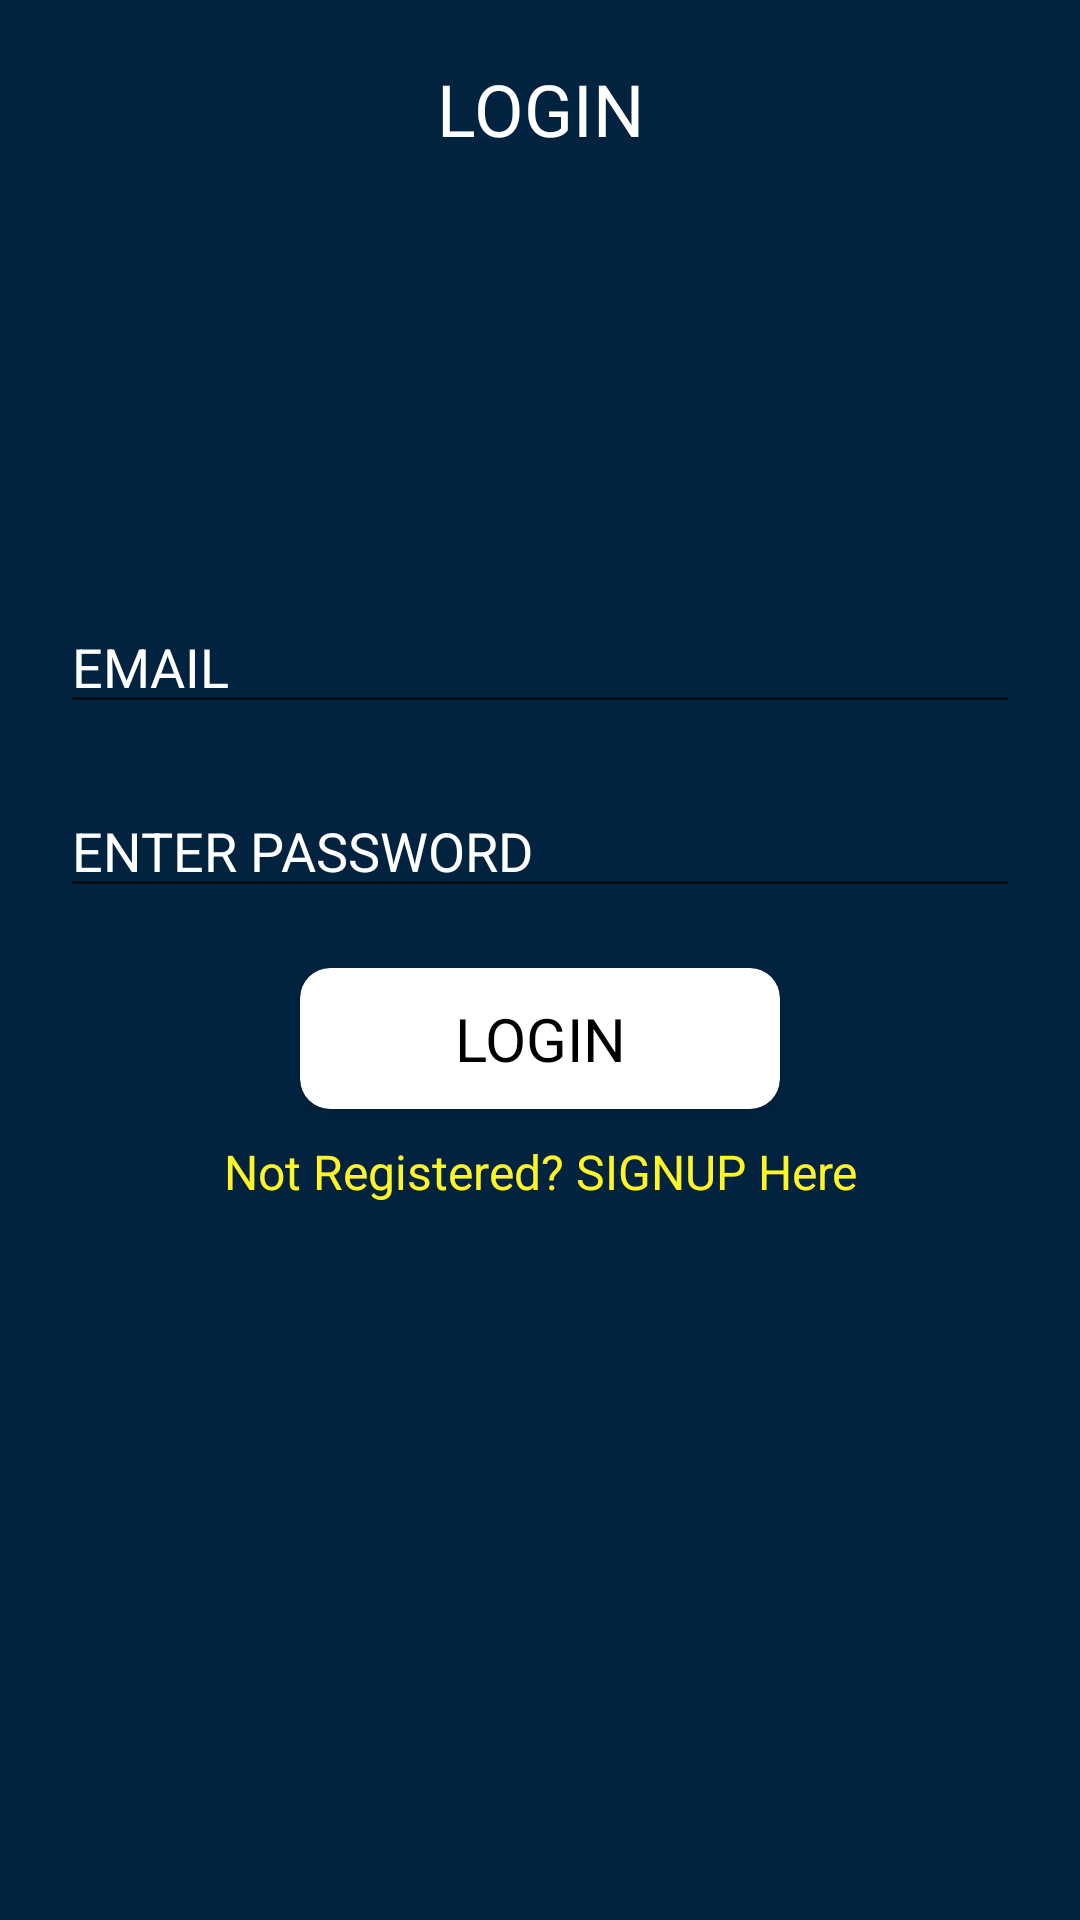

Android layout source for this screen:
<!-- AndroidManifest.xml: application theme Theme.Plutusecurus -->
<!-- res/layout/activity_login.xml -->
<?xml version="1.0" encoding="utf-8"?>
<androidx.constraintlayout.widget.ConstraintLayout xmlns:android="http://schemas.android.com/apk/res/android"
    xmlns:app="http://schemas.android.com/apk/res-auto"
    xmlns:tools="http://schemas.android.com/tools"
    android:layout_width="match_parent"
    android:layout_height="match_parent"
    tools:context=".activities.LoginActivity"
    android:background="#012340">
    <TextView
        android:layout_width="wrap_content"
        android:layout_height="wrap_content"
        android:id="@+id/log_in"
        android:text="LOGIN"
        app:layout_constraintTop_toTopOf="parent"
        app:layout_constraintStart_toStartOf="parent"
        android:textColor="@color/white"
        android:textSize="24sp"
        app:layout_constraintEnd_toEndOf="parent"
        android:layout_marginTop="20dp"/>
    <EditText
        android:layout_width="match_parent"
        android:layout_height="wrap_content"
        android:id="@+id/login_email"
        android:layout_marginHorizontal="20dp"
        app:layout_constraintStart_toStartOf="parent"
        app:layout_constraintBottom_toTopOf="@id/login_pass"
        android:layout_marginBottom="20dp"
        android:textColorHint="@color/white"
        android:inputType="textEmailAddress"
        android:hint="EMAIL"/>
    <EditText
        android:layout_width="match_parent"
        android:layout_height="wrap_content"
        android:id="@+id/login_pass"
        android:layout_marginHorizontal="20dp"
       app:layout_constraintBottom_toTopOf="@id/login_button"
        app:layout_constraintStart_toStartOf="parent"
        android:layout_marginBottom="20dp"
        android:inputType="textPassword"
        android:textColorHint="@color/white"
        android:hint="ENTER PASSWORD"/>
    <androidx.cardview.widget.CardView
        android:layout_width="match_parent"
        android:layout_height="wrap_content"
        android:id="@+id/login_button"
        android:layout_marginHorizontal="100dp"
        app:layout_constraintTop_toBottomOf="@id/log_in"
        app:layout_constraintStart_toStartOf="parent"
        app:layout_constraintBottom_toBottomOf="parent"
        android:backgroundTint="@color/white"
        app:cardCornerRadius="10dp"
        android:clickable="true"
        android:focusable="true">
        <TextView
            android:layout_width="match_parent"
            android:layout_height="match_parent"
            android:text="LOGIN"
            android:gravity="center"
            android:textSize="20sp"
            android:textColor="@color/black"
            android:paddingVertical="10dp"/>
    </androidx.cardview.widget.CardView>

    <TextView
        android:layout_width="match_parent"
        android:layout_height="wrap_content"
        android:id="@+id/signup_redirect"
        app:layout_constraintTop_toBottomOf="@id/login_button"
        android:layout_marginTop="10dp"
        android:textSize="16dp"
        android:textColor="#FFF425"
        android:text="Not Registered? SIGNUP Here"
        android:gravity="center"
        android:clickable="true"
        android:focusable="true"/>
    <ProgressBar
        android:layout_width="wrap_content"
        android:layout_height="wrap_content"
        android:id="@+id/login_progressbar"
        app:layout_constraintTop_toBottomOf="@id/signup_redirect"
        app:layout_constraintStart_toStartOf="parent"
        app:layout_constraintEnd_toEndOf="parent"
        android:layout_marginTop="30dp"
        android:visibility="invisible"/>

</androidx.constraintlayout.widget.ConstraintLayout>
<!-- resources referenced by this layout -->
<resources>
  <color name="black">#FF000000</color>
  <color name="white">#FFFFFFFF</color>bu
  <style name="Theme.Plutusecurus" parent="Theme.MaterialComponents.DayNight.NoActionBar">
          
          <item name="colorPrimary">#3F618C</item>
          <item name="colorPrimaryVariant">#3F618C</item>
          <item name="colorOnPrimary">@color/white</item>
          
          <item name="colorSecondary">@color/teal_200</item>
          <item name="colorSecondaryVariant">@color/teal_700</item>
          <item name="colorOnSecondary">@color/black</item>
          
          <item name="android:statusBarColor" tools:targetApi="l">?attr/colorPrimaryVariant</item>
          
      </style>
  <color name="teal_200">#FF03DAC5</color>
  <color name="teal_700">#FF018786</color>
</resources>
